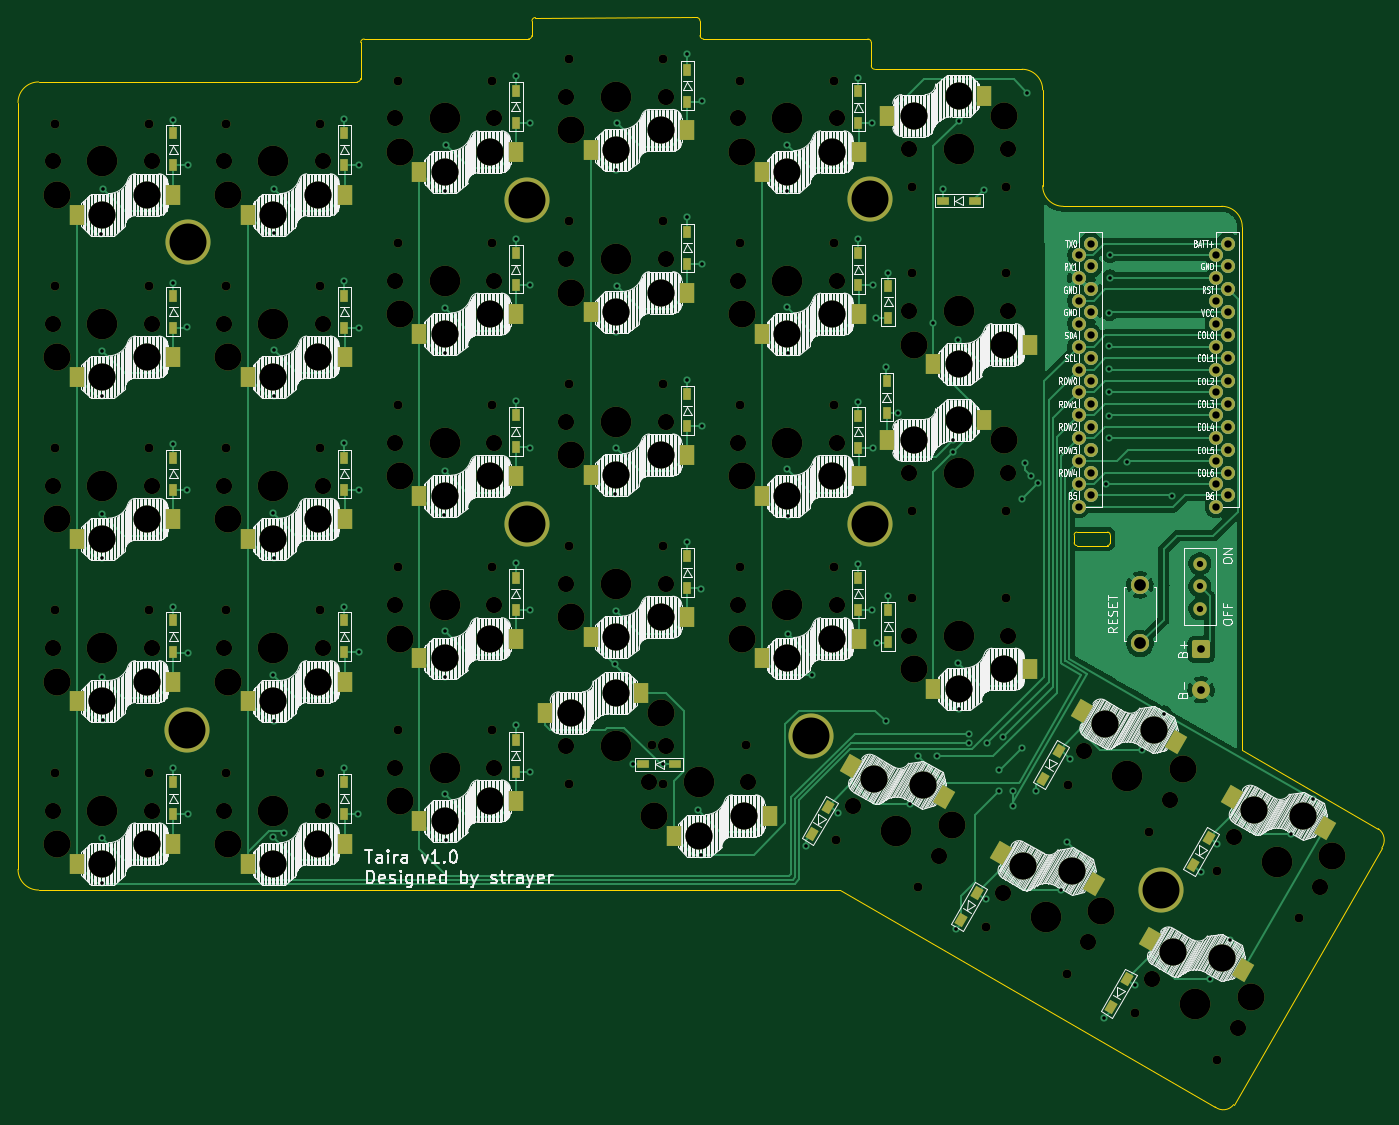
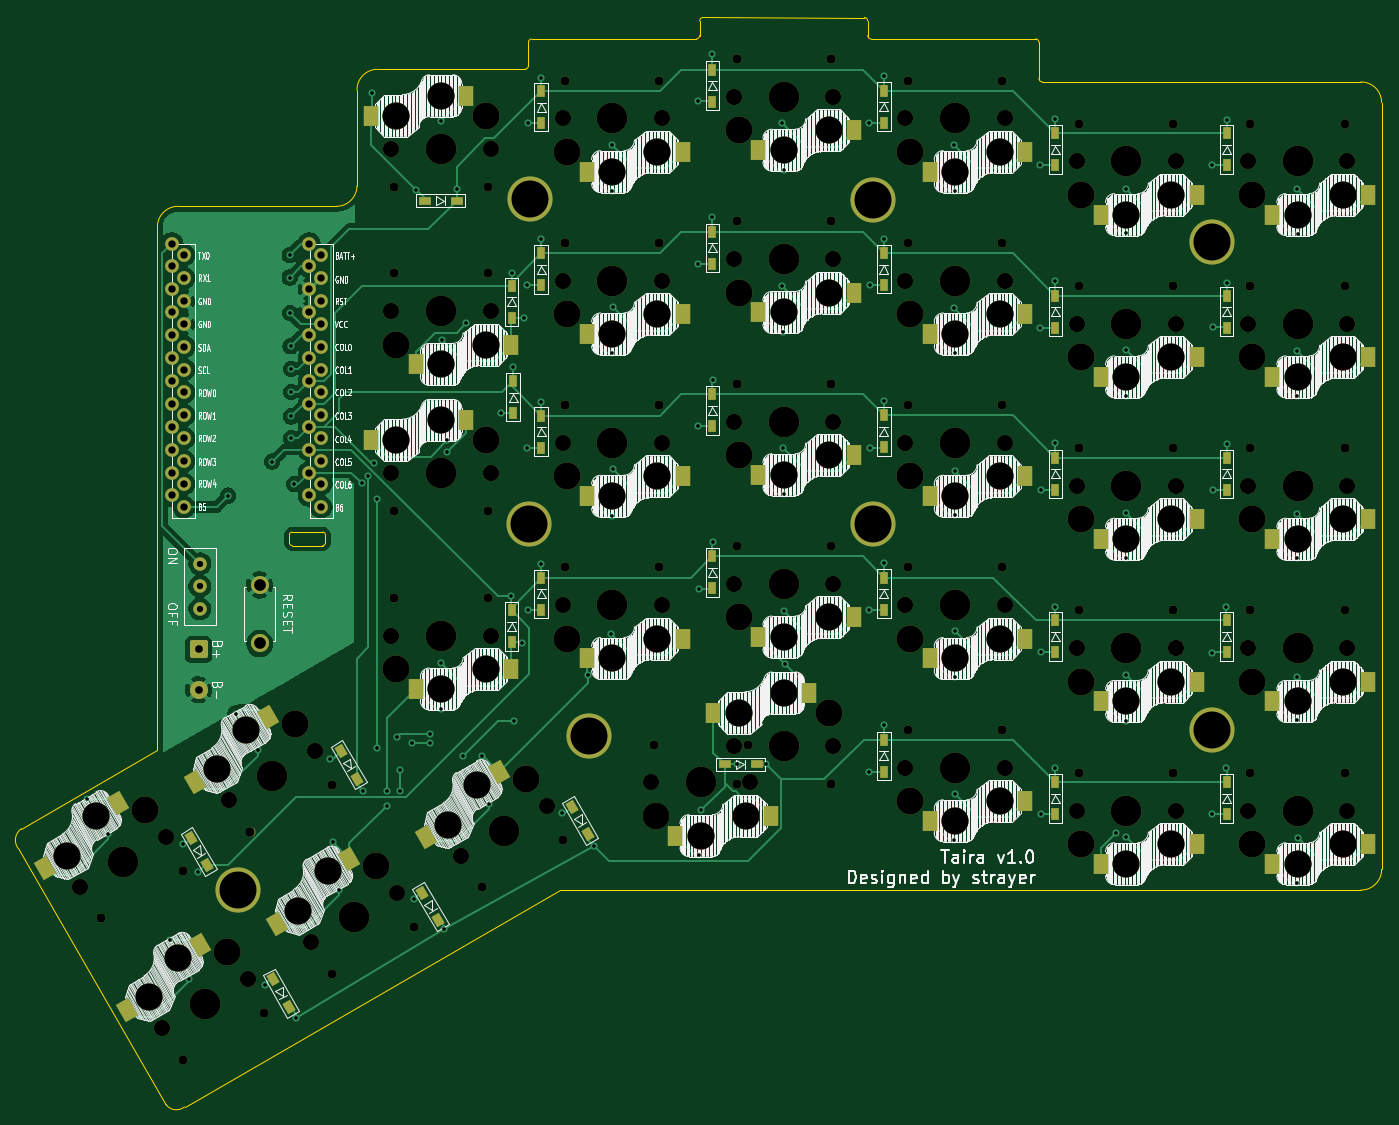
Circuit board: 10 layer files. Board 151.3 x 120.8 mm.
- bottom_copper: tairakb-B_Cu.gbl (85424 bytes)
- bottom_mask: tairakb-B_Mask.gbs (17335 bytes)
- paste: tairakb-B_Paste.gbp (6402 bytes)
- bottom_silk: tairakb-B_Silkscreen.gbo (238677 bytes)
- outline: tairakb-Edge_Cuts.gm1 (3015 bytes)
- top_copper: tairakb-F_Cu.gtl (77196 bytes)
- top_mask: tairakb-F_Mask.gts (17340 bytes)
- paste: tairakb-F_Paste.gtp (6407 bytes)
- top_silk: tairakb-F_Silkscreen.gto (240335 bytes)
- drill: tairakb.drl (9310 bytes)

=== bottom_copper: tairakb-B_Cu.gbl (85424 bytes, source omitted) ===
=== bottom_mask: tairakb-B_Mask.gbs (17335 bytes, source omitted) ===
=== paste: tairakb-B_Paste.gbp (6402 bytes, source omitted) ===
=== bottom_silk: tairakb-B_Silkscreen.gbo (238677 bytes, source omitted) ===
=== outline: tairakb-Edge_Cuts.gm1 ===
G04 #@! TF.GenerationSoftware,KiCad,Pcbnew,10.0.2*
G04 #@! TF.CreationDate,2026-05-18T00:06:31-04:00*
G04 #@! TF.ProjectId,tairakb,74616972-616b-4622-9e6b-696361645f70,1.1*
G04 #@! TF.SameCoordinates,Original*
G04 #@! TF.FileFunction,Profile,NP*
%FSLAX46Y46*%
G04 Gerber Fmt 4.6, Leading zero omitted, Abs format (unit mm)*
G04 Created by KiCad (PCBNEW 10.0.2) date 2026-05-18 00:06:31*
%MOMM*%
%LPD*%
G01*
G04 APERTURE LIST*
G04 #@! TA.AperFunction,Profile*
%ADD10C,0.150000*%
G04 #@! TD*
G04 APERTURE END LIST*
D10*
X77920000Y-47451000D02*
G75*
G02*
X80206000Y-45165000I2286000J0D01*
G01*
X77920000Y-132514000D02*
X77920000Y-47451000D01*
X80206000Y-134800000D02*
G75*
G02*
X77920000Y-132514000I0J2286000D01*
G01*
X80206000Y-134800000D02*
X169040000Y-134800000D01*
X115546000Y-45165000D02*
X80206000Y-45165000D01*
X115926000Y-40779000D02*
X115926000Y-44785000D01*
X115926000Y-40779000D02*
G75*
G02*
X116306000Y-40399000I380000J0D01*
G01*
X115926000Y-44785000D02*
G75*
G02*
X115546000Y-45165000I-380000J0D01*
G01*
X134542000Y-40399000D02*
X116306000Y-40399000D01*
X134922000Y-38398000D02*
G75*
G02*
X135302000Y-38018000I380000J0D01*
G01*
X134922000Y-40019000D02*
G75*
G02*
X134542000Y-40399000I-380000J0D01*
G01*
X134922000Y-40019000D02*
X134922000Y-38398000D01*
X153185000Y-38017000D02*
X135302000Y-38018000D01*
X153185000Y-38017000D02*
G75*
G02*
X153565000Y-38397000I0J-380000D01*
G01*
X153565000Y-40020000D02*
X153565000Y-38397000D01*
X153945000Y-40400000D02*
G75*
G02*
X153565000Y-40020000I0J380000D01*
G01*
X169040000Y-134800000D02*
X210699455Y-158854935D01*
X172180000Y-40400000D02*
X153945000Y-40400000D01*
X172180000Y-40400000D02*
G75*
G02*
X172560000Y-40780000I0J-380000D01*
G01*
X172560000Y-43379000D02*
X172560000Y-40780000D01*
X172940000Y-43759000D02*
G75*
G02*
X172560000Y-43379000I0J380000D01*
G01*
X189284000Y-43760000D02*
X172940000Y-43759000D01*
X189284000Y-43760000D02*
G75*
G02*
X191570000Y-46046000I0J-2286000D01*
G01*
X191570000Y-56674000D02*
X191570000Y-46046000D01*
X193856000Y-58960000D02*
G75*
G02*
X191570000Y-56674000I0J2286000D01*
G01*
X193856000Y-58960000D02*
X211424000Y-58960000D01*
X195064000Y-95397000D02*
G75*
G02*
X195364000Y-95097000I300000J0D01*
G01*
X195064000Y-96285000D02*
X195064000Y-95397000D01*
X195364000Y-95097000D02*
X198764000Y-95097000D01*
X195364000Y-96585000D02*
G75*
G02*
X195064000Y-96285000I0J300000D01*
G01*
X195364000Y-96585000D02*
X198764000Y-96585000D01*
X198764000Y-95097000D02*
G75*
G02*
X199064000Y-95397000I0J-300000D01*
G01*
X199064000Y-95397000D02*
X199064000Y-96285000D01*
X199064000Y-96285000D02*
G75*
G02*
X198764000Y-96585000I-300000J0D01*
G01*
X211424000Y-58960000D02*
G75*
G02*
X213710000Y-61246000I0J-2286000D01*
G01*
X212755000Y-158597000D02*
G75*
G02*
X210699455Y-158854935I-1153000J869000D01*
G01*
X212755000Y-158597000D02*
X229177000Y-130151000D01*
X213710000Y-61246000D02*
X213710000Y-119261000D01*
X213710000Y-119261000D02*
X228796000Y-127992000D01*
X228796000Y-127992000D02*
G75*
G02*
X229177000Y-130151000I-889000J-1270000D01*
G01*
M02*

=== top_copper: tairakb-F_Cu.gtl (77196 bytes, source omitted) ===
=== top_mask: tairakb-F_Mask.gts (17340 bytes, source omitted) ===
=== paste: tairakb-F_Paste.gtp (6407 bytes, source omitted) ===
=== top_silk: tairakb-F_Silkscreen.gto (240335 bytes, source omitted) ===
=== drill: tairakb.drl (9310 bytes, source omitted) ===
